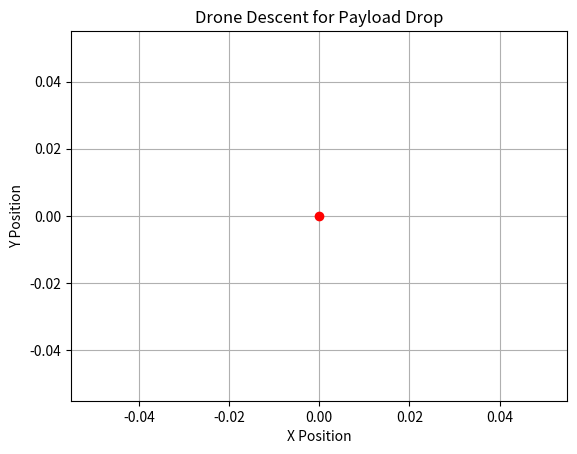
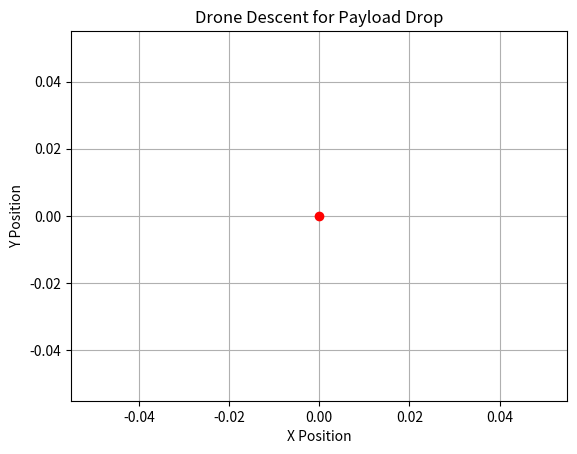
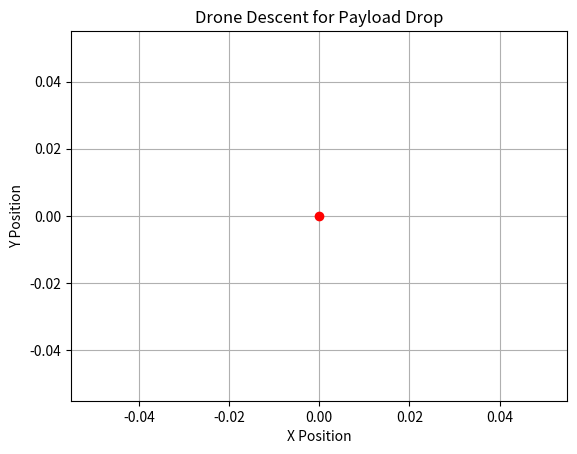
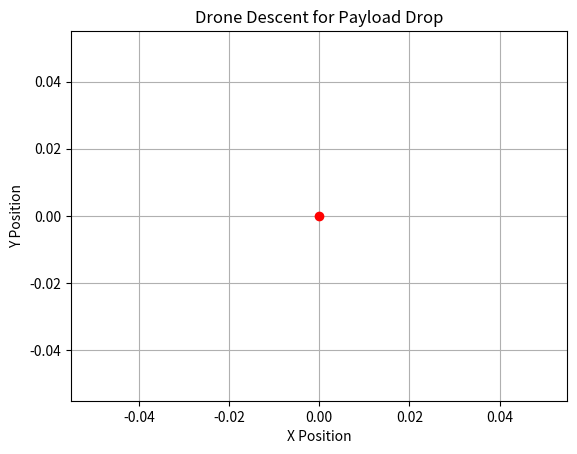
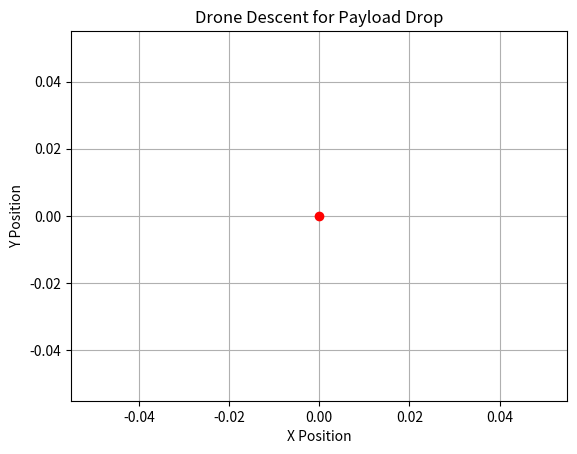
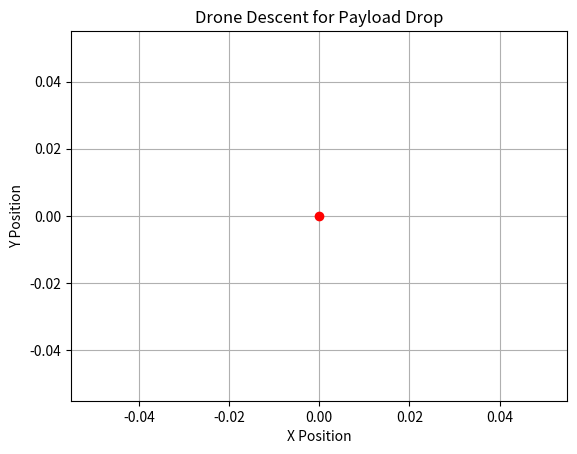
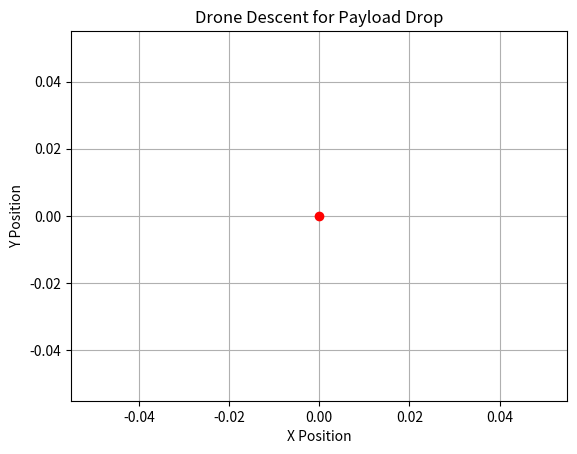
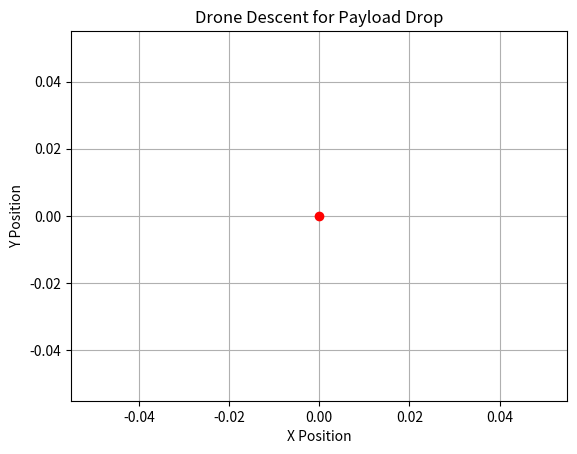
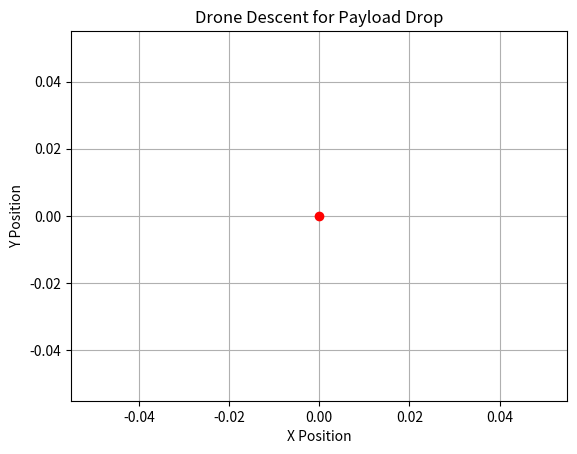
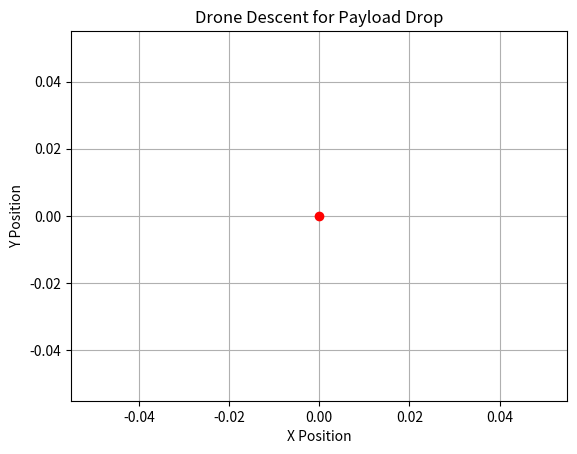
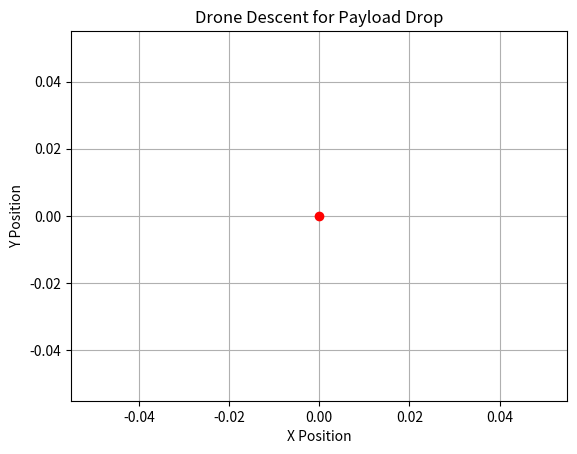
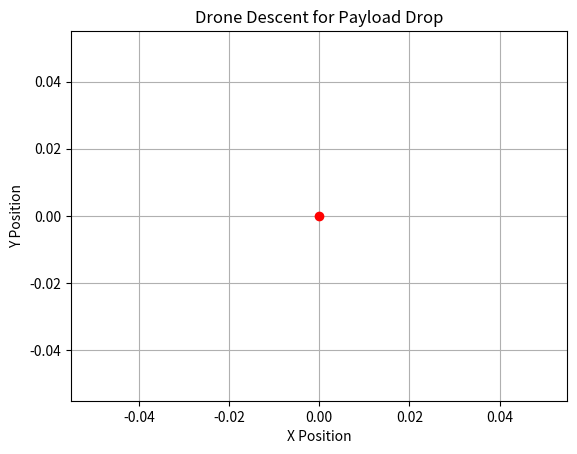
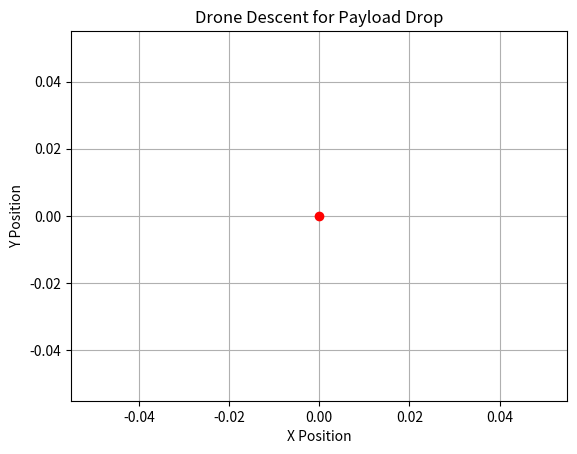
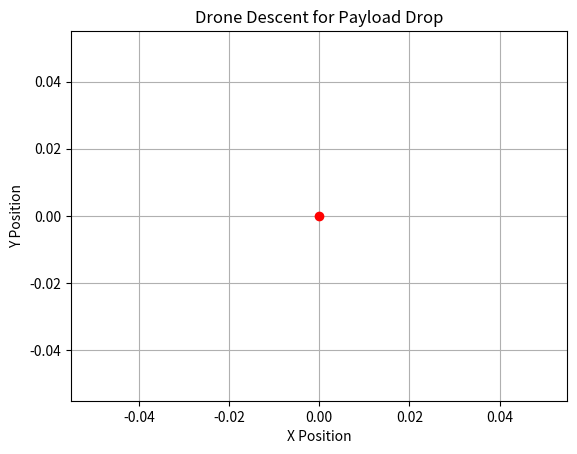
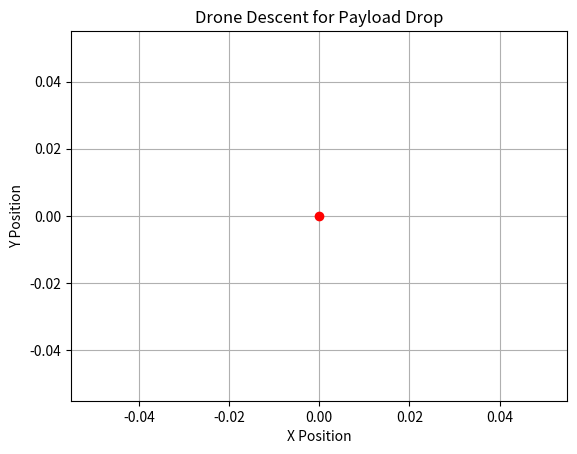
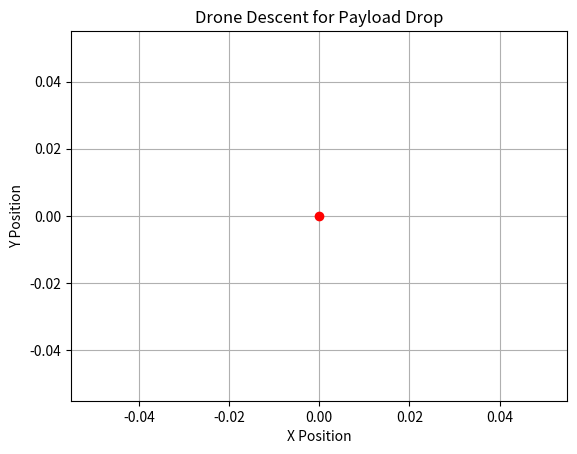

These charts were generated, in order, by the following Python code:
import time
import matplotlib.pyplot as plt

# Frontend Simulation: Function to simulate the descent for the payload drop
def simulate_descent_for_payload(position, descent_status):
    """
    Simulate displaying the descent status of the drone during payload drop.
    """
    print(f"Simulating Descent for Payload Drop...")
    print(f"Position: {position}, Descent Status: {descent_status}")

# Backend Logic: Function to simulate the descent for the payload drop
def perform_descent_for_payload(position):
    """
    Function to simulate the descent of the drone for payload drop.
    This involves decreasing the altitude to drop the payload.
    """
    if position[2] > 50:  # Descent happens if the altitude is above 50m
        position[2] -= 1  # Descent by 1 meter each time
        return f"Descent in Progress, Current Altitude: {position[2]}m"
    else:
        return "Descent Complete, Ready for Drop"

# Frontend Plotting: Plot the descent process for the payload drop
def plot_descent_for_payload(position):
    plt.figure()
    plt.plot(position[0], position[1], 'ro')
    plt.title("Drone Descent for Payload Drop")
    plt.xlabel("X Position")
    plt.ylabel("Y Position")
    plt.grid(True)
    plt.show()

# Main loop for Descent for Payload Drop
def descent_for_payload_drop():
    """
    Simulates the descent of the drone and updates the status in both frontend and backend.
    """
    position = [0, 0, 100]  # Starting position at 100m altitude

    for t in range(51):  # Descend 50 meters to the drop point
        # Perform the descent (backend logic)
        descent_status = perform_descent_for_payload(position)

        # Simulate displaying the descent status in the frontend
        simulate_descent_for_payload(position, descent_status)

        # Frontend Plotting: Visualize descent process
        plot_descent_for_payload(position)

        # Print the backend results
        print(f"[Backend] Descent Status: {descent_status}")

        time.sleep(0.2)  # Simulate a small delay between descent steps

    print(f"[Backend] Final Position for Payload Drop: {position}")
# Run the descent for payload drop
if __name__ == "__main__":
    descent_for_payload_drop()
